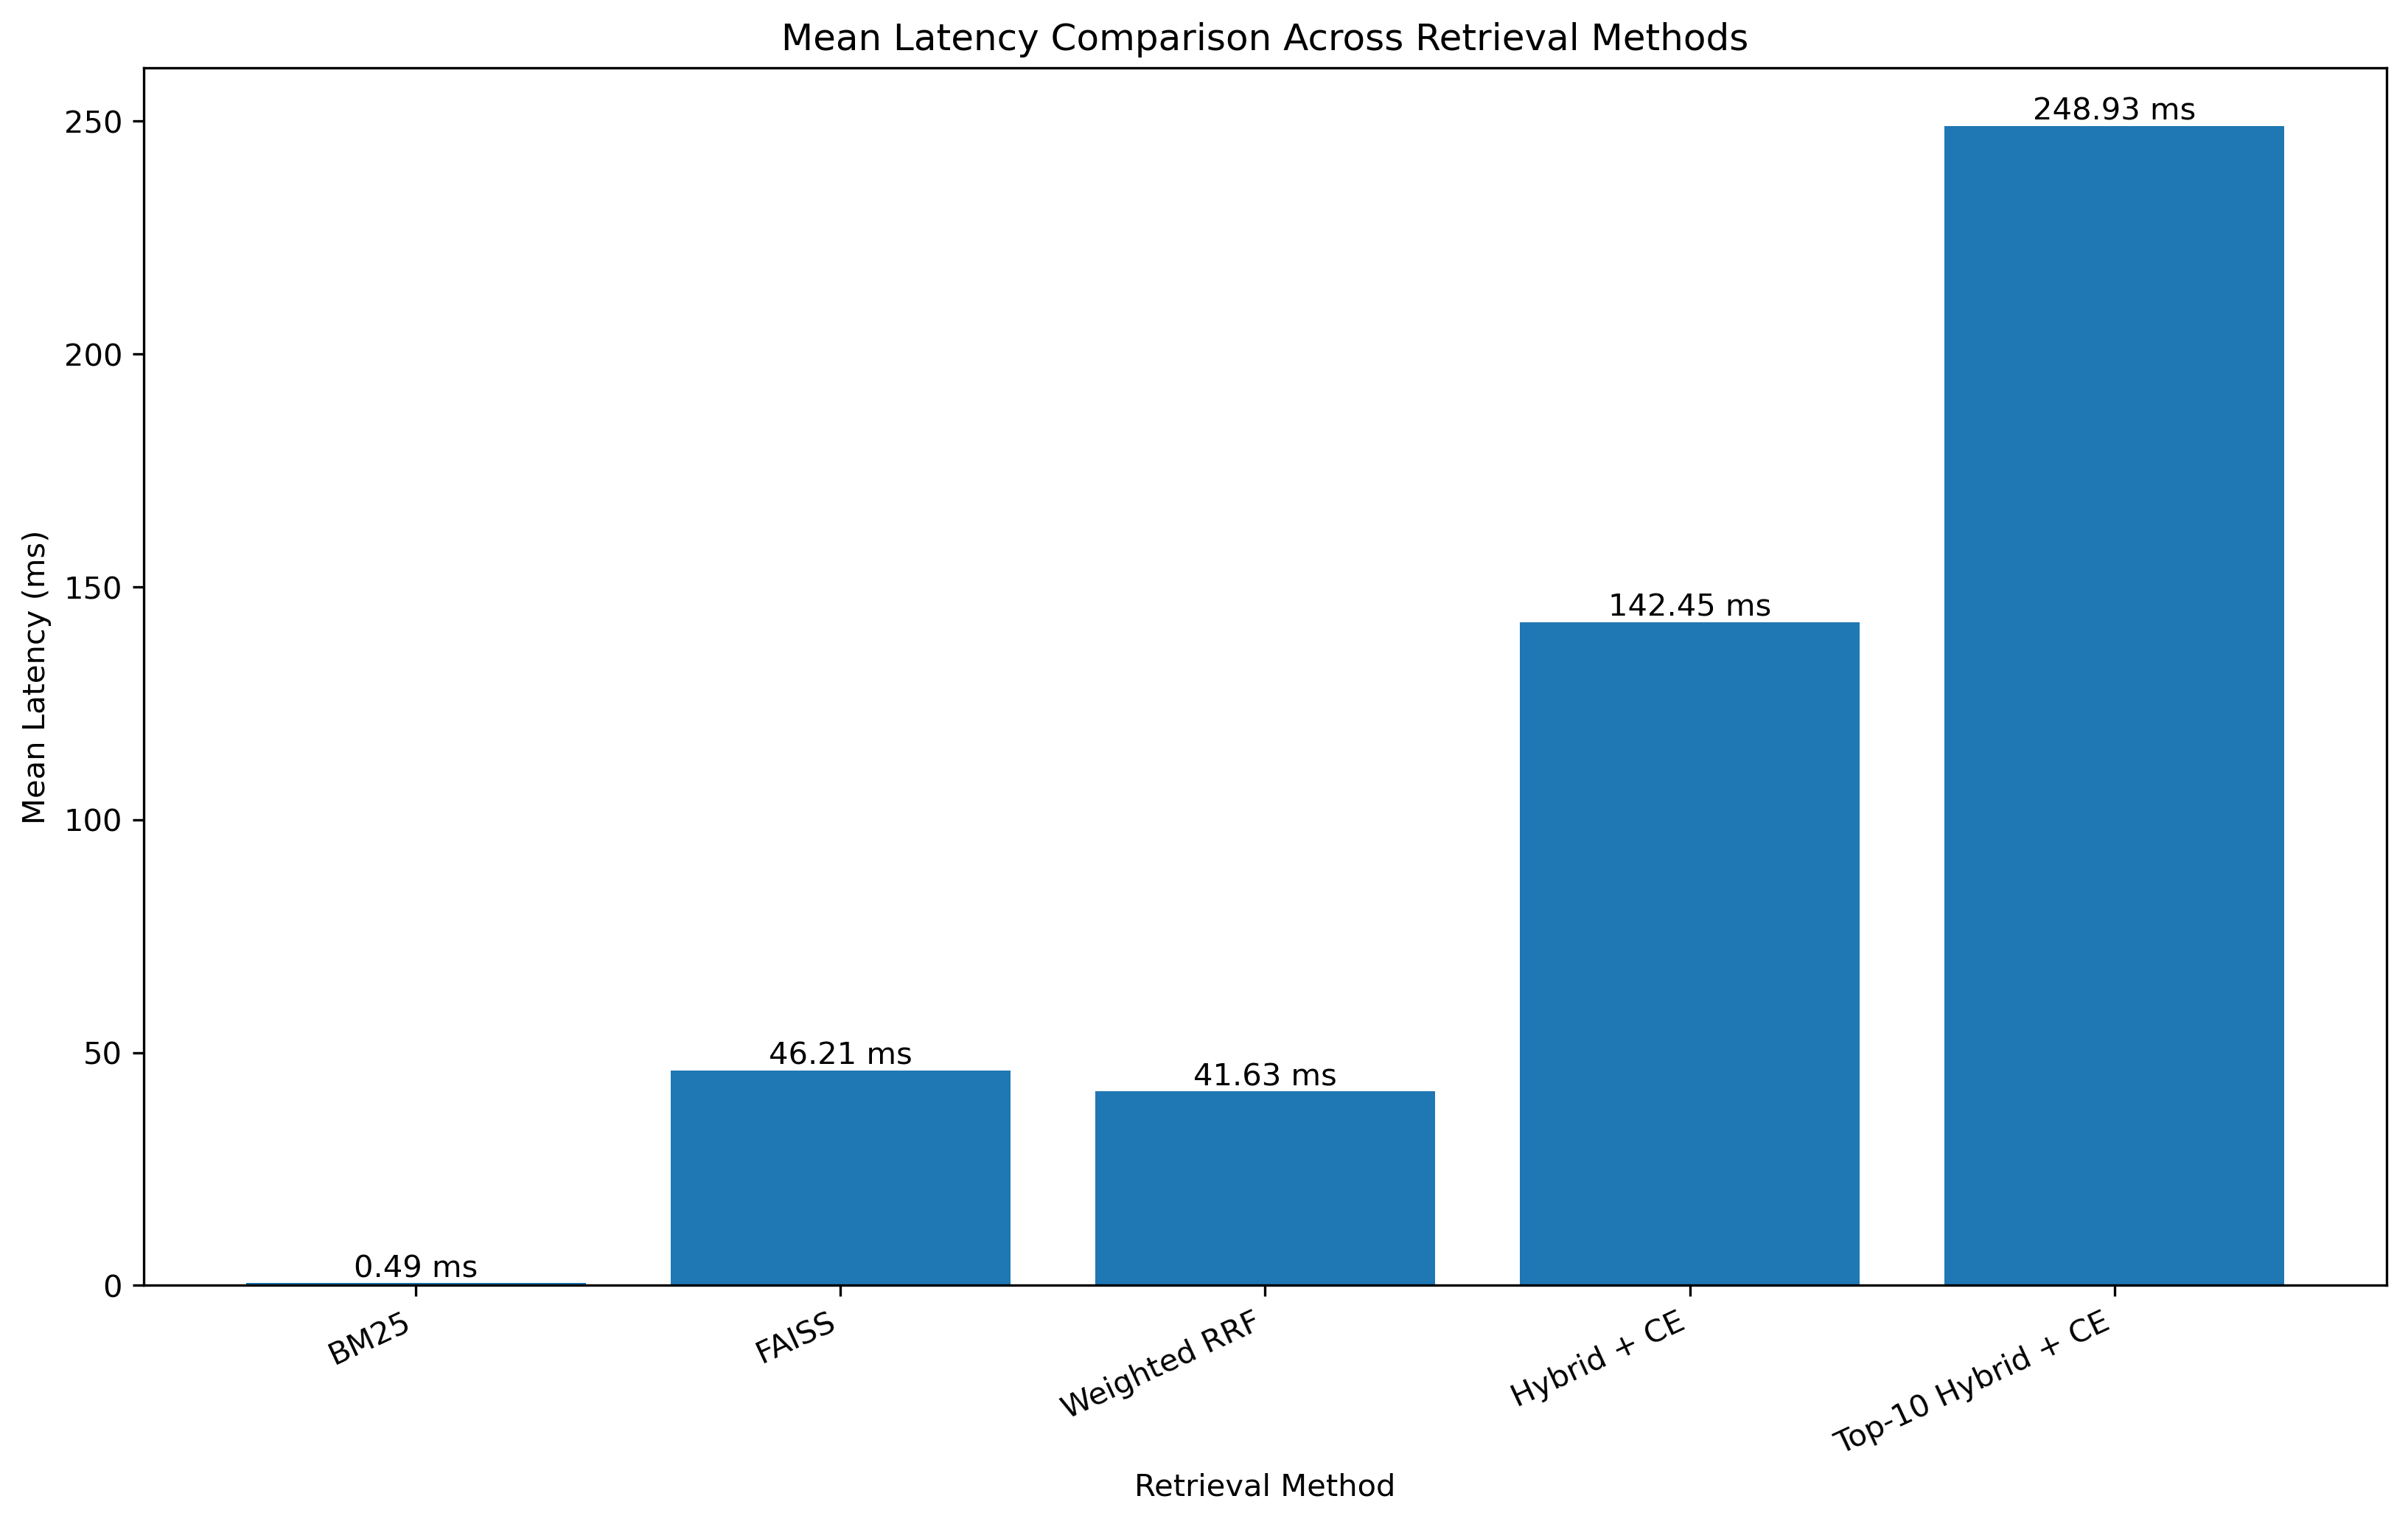

The data file committed next to this chart (first rows):
method, mean_latency_ms
BM25, 0.494
FAISS, 46.21
Weighted RRF, 41.63
Hybrid + CE, 142.4
Top-10 Hybrid + CE, 248.9
